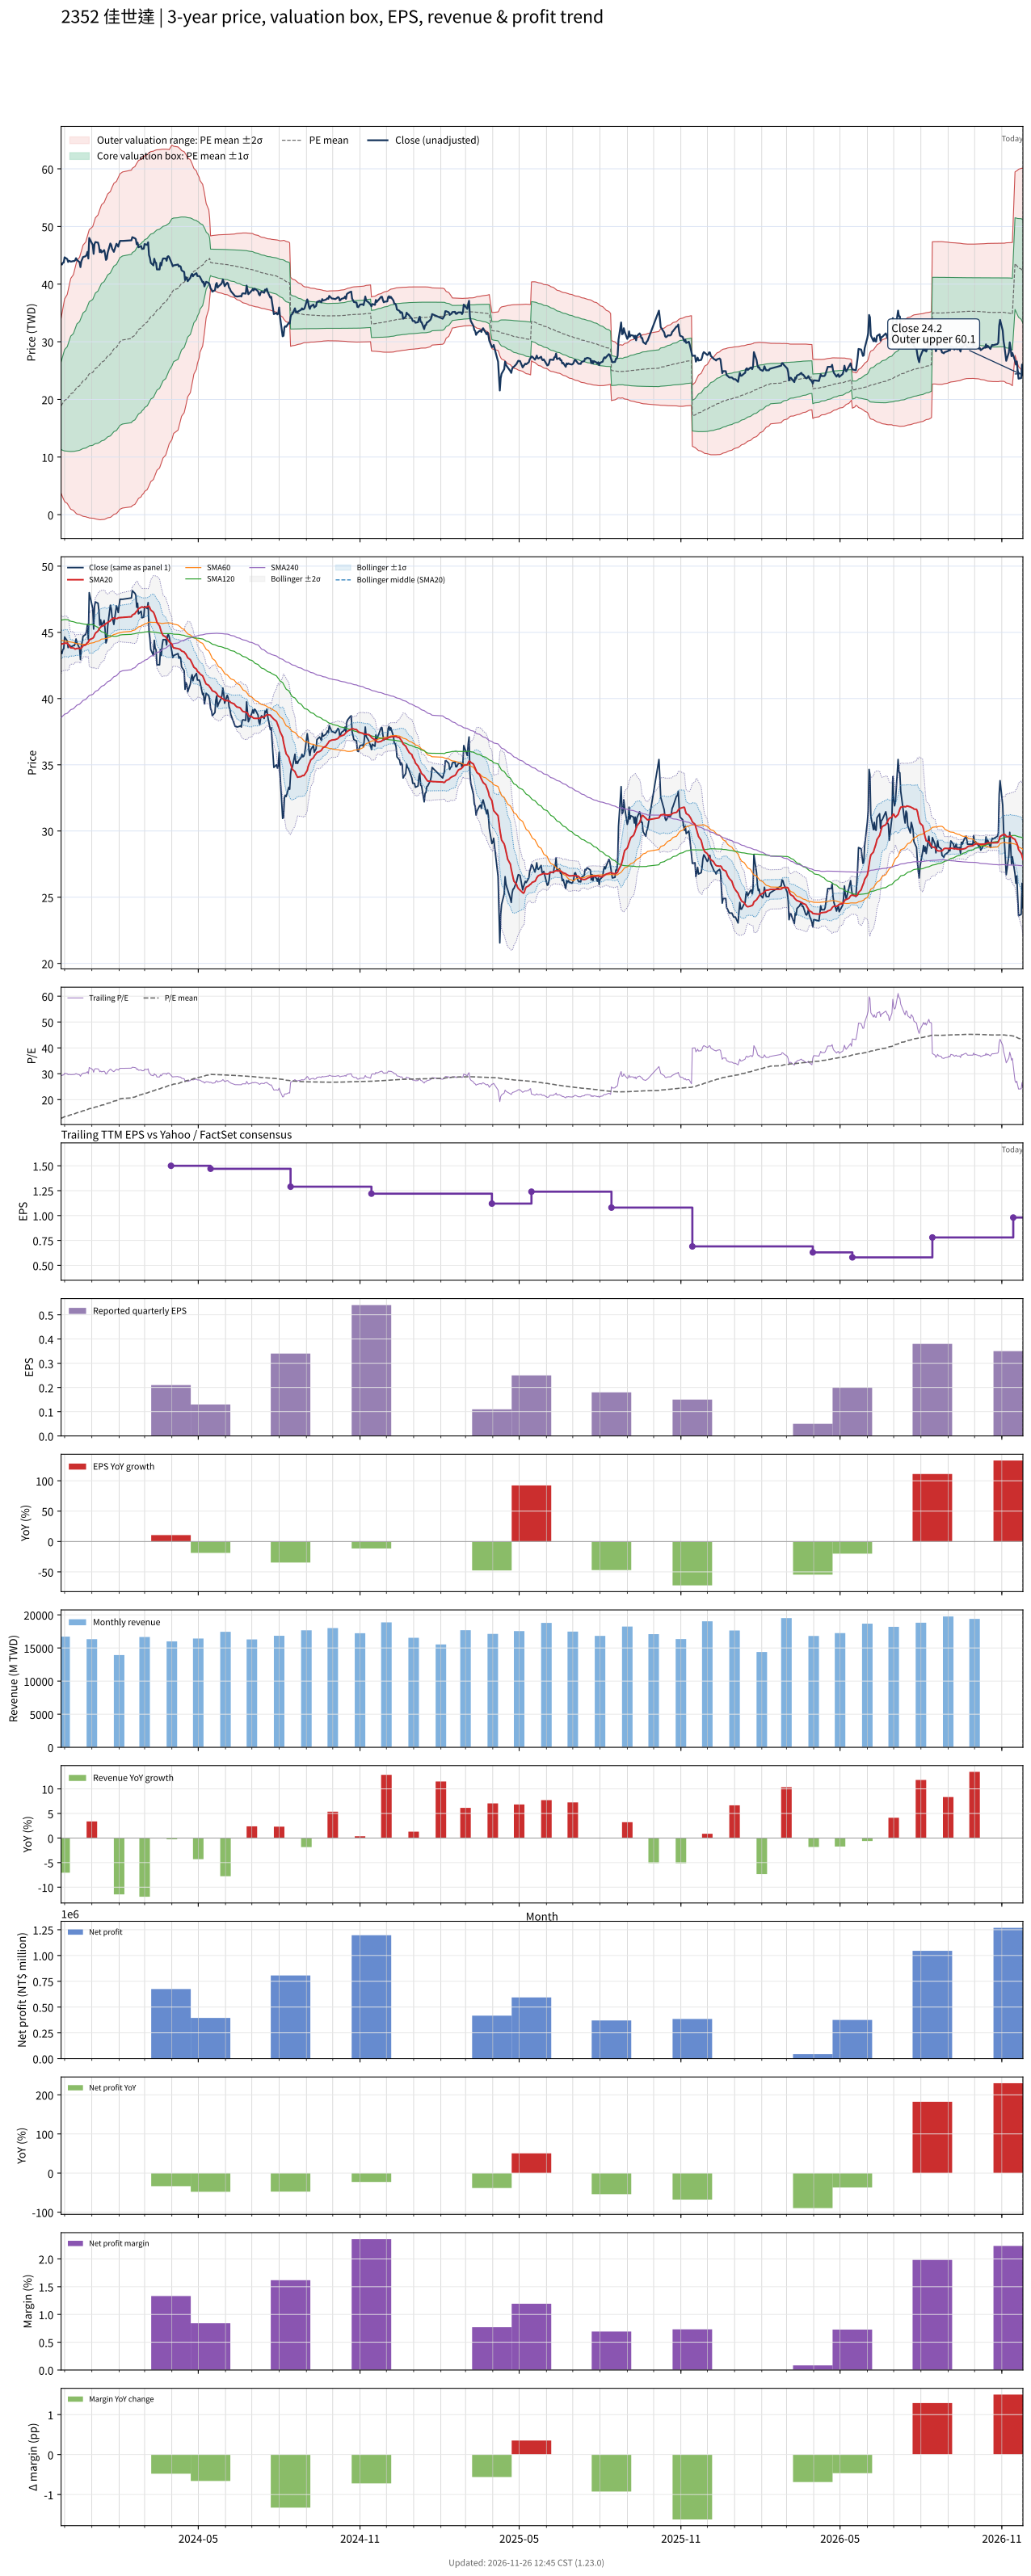

The data file committed next to this chart (first rows):
# chart-version: skill-stock-dynamic-val…
date, close, available_date, period_end, eps, ttm_eps, pe, pe_mean, pe_std, price_m2, price_m1, price_mean, price_p1, price_p2, forward_eps, forward_pe, forward_pe_mean, forward_pe_std, forward_price_m2, forward_price_m1, forward_price_mean, forward_price_p1, forward_price_p2, sma20
2023-11-27, 43.55, 2023-11-14, 2023-09-30, 0.61, 1.48, 29.43, 12.77, 5.129, 3.717, 11.31, 18.9, 26.49, 34.08, , , , , , , , , , 44.08
2023-11-28, 43.4, 2023-11-14, 2023-09-30, 0.61, 1.48, 29.32, 12.93, 5.342, 3.32, 11.23, 19.13, 27.04, 34.95, , , , , , , , , , 44.13
2023-11-29, 43.7, 2023-11-14, 2023-09-30, 0.61, 1.48, 29.53, 13.09, 5.547, 2.949, 11.16, 19.37, 27.58, 35.79, , , , , , , , , , 44.14
2023-11-30, 43.75, 2023-11-14, 2023-09-30, 0.61, 1.48, 29.56, 13.25, 5.741, 2.612, 11.11, 19.61, 28.1, 36.6, , , , , , , , , , 44.15
2023-12-01, 44.65, 2023-11-14, 2023-09-30, 0.61, 1.48, 30.17, 13.41, 5.94, 2.265, 11.06, 19.85, 28.64, 37.43, , , , , , , , , , 44.19
2023-12-04, 44.35, 2023-11-14, 2023-09-30, 0.61, 1.48, 29.97, 13.57, 6.125, 1.95, 11.02, 20.08, 29.15, 38.21, , , , , , , , , , 44.17
2023-12-05, 43.85, 2023-11-14, 2023-09-30, 0.61, 1.48, 29.63, 13.72, 6.294, 1.679, 10.99, 20.31, 29.62, 38.94, , , , , , , , , , 44.1
2023-12-06, 44.05, 2023-11-14, 2023-09-30, 0.61, 1.48, 29.76, 13.87, 6.459, 1.415, 10.97, 20.53, 30.09, 39.65, , , , , , , , , , 44.02
2023-12-07, 44, 2023-11-14, 2023-09-30, 0.61, 1.48, 29.73, 14.02, 6.616, 1.169, 10.96, 20.75, 30.54, 40.34, , , , , , , , , , 43.89
2023-12-08, 43.9, 2023-11-14, 2023-09-30, 0.61, 1.48, 29.66, 14.17, 6.765, 0.9481, 10.96, 20.97, 30.98, 41, , , , , , , , , , 43.83
2023-12-11, 44, 2023-11-14, 2023-09-30, 0.61, 1.48, 29.73, 14.32, 6.908, 0.7456, 10.97, 21.19, 31.42, 41.64, , , , , , , , , , 43.82
2023-12-12, 44, 2023-11-14, 2023-09-30, 0.61, 1.48, 29.73, 14.47, 7.045, 0.5662, 10.99, 21.42, 31.85, 42.27, , , , , , , , , , 43.79
2023-12-13, 44.15, 2023-11-14, 2023-09-30, 0.61, 1.48, 29.83, 14.63, 7.177, 0.4014, 11.02, 21.65, 32.27, 42.89, , , , , , , , , , 43.73
2023-12-14, 44.5, 2023-11-14, 2023-09-30, 0.61, 1.48, 30.07, 14.78, 7.309, 0.2392, 11.06, 21.87, 32.69, 43.51, , , , , , , , , , 43.77
2023-12-15, 44.2, 2023-11-14, 2023-09-30, 0.61, 1.48, 29.86, 14.93, 7.43, 0.1079, 11.1, 22.1, 33.1, 44.09, , , , , , , , , , 43.79
2023-12-18, 43.8, 2023-11-14, 2023-09-30, 0.61, 1.48, 29.59, 15.09, 7.54, 0.01182, 11.17, 22.33, 33.49, 44.65, , , , , , , , , , 43.79
2023-12-19, 42.95, 2023-11-14, 2023-09-30, 0.61, 1.48, 29.02, 15.24, 7.637, -0.05289, 11.25, 22.55, 33.86, 45.16, , , , , , , , , , 43.77
2023-12-20, 43.95, 2023-11-14, 2023-09-30, 0.61, 1.48, 29.7, 15.39, 7.741, -0.1318, 11.32, 22.78, 34.24, 45.69, , , , , , , , , , 43.83
2023-12-21, 44.3, 2023-11-14, 2023-09-30, 0.61, 1.48, 29.93, 15.55, 7.844, -0.206, 11.4, 23.01, 34.62, 46.23, , , , , , , , , , 43.89
2023-12-22, 44.7, 2023-11-14, 2023-09-30, 0.61, 1.48, 30.2, 15.7, 7.948, -0.2855, 11.48, 23.24, 35.01, 46.77, , , , , , , , , , 43.99
2023-12-25, 44.85, 2023-11-14, 2023-09-30, 0.61, 1.48, 30.3, 15.86, 8.05, -0.3565, 11.56, 23.47, 35.39, 47.3, , , , , , , , , , 44.05
2023-12-26, 45.1, 2023-11-14, 2023-09-30, 0.61, 1.48, 30.47, 16.02, 8.15, -0.4195, 11.64, 23.7, 35.77, 47.83, , , , , , , , , , 44.14
2023-12-27, 45.6, 2023-11-14, 2023-09-30, 0.61, 1.48, 30.81, 16.18, 8.249, -0.4735, 11.74, 23.94, 36.15, 48.36, , , , , , , , , , 44.23
2023-12-28, 44.45, 2023-11-14, 2023-09-30, 0.61, 1.48, 30.03, 16.34, 8.333, -0.4889, 11.84, 24.18, 36.51, 48.84, , , , , , , , , , 44.27
2023-12-29, 48, 2023-11-14, 2023-09-30, 0.61, 1.48, 32.43, 16.51, 8.448, -0.5688, 11.93, 24.44, 36.94, 49.44, , , , , , , , , , 44.44
2024-01-02, 46.8, 2023-11-14, 2023-09-30, 0.61, 1.48, 31.62, 16.68, 8.547, -0.6128, 12.04, 24.69, 37.33, 49.98, , , , , , , , , , 44.56
2024-01-03, 45.25, 2023-11-14, 2023-09-30, 0.61, 1.48, 30.57, 16.83, 8.629, -0.626, 12.14, 24.92, 37.69, 50.46, , , , , , , , , , 44.63
2024-01-04, 46.95, 2023-11-14, 2023-09-30, 0.61, 1.48, 31.72, 17, 8.725, -0.6695, 12.24, 25.16, 38.07, 50.98, , , , , , , , , , 44.77
2024-01-05, 47.3, 2023-11-14, 2023-09-30, 0.61, 1.48, 31.96, 17.15, 8.823, -0.7299, 12.33, 25.39, 38.45, 51.5, , , , , , , , , , 44.94
2024-01-08, 47.2, 2023-11-14, 2023-09-30, 0.61, 1.48, 31.89, 17.3, 8.921, -0.8054, 12.4, 25.6, 38.81, 52.01, , , , , , , , , , 45.1
2024-01-09, 46.65, 2023-11-14, 2023-09-30, 0.61, 1.48, 31.52, 17.44, 9.01, -0.851, 12.48, 25.82, 39.15, 52.49, , , , , , , , , , 45.23
2024-01-10, 45.55, 2023-11-14, 2023-09-30, 0.61, 1.48, 30.78, 17.58, 9.088, -0.8815, 12.57, 26.02, 39.47, 52.92, , , , , , , , , , 45.31
2024-01-11, 45.95, 2023-11-14, 2023-09-30, 0.61, 1.48, 31.05, 17.73, 9.161, -0.8796, 12.68, 26.24, 39.8, 53.35, , , , , , , , , , 45.4
2024-01-12, 45.5, 2023-11-14, 2023-09-30, 0.61, 1.48, 30.74, 17.88, 9.226, -0.85, 12.8, 26.46, 40.11, 53.77, , , , , , , , , , 45.45
2024-01-15, 45.9, 2023-11-14, 2023-09-30, 0.61, 1.48, 31.01, 18.03, 9.292, -0.8191, 12.93, 26.68, 40.44, 54.19, , , , , , , , , , 45.54
2024-01-16, 45.25, 2023-11-14, 2023-09-30, 0.61, 1.48, 30.57, 18.18, 9.349, -0.7721, 13.07, 26.9, 40.74, 54.58, , , , , , , , , , 45.61
2024-01-17, 44.2, 2023-11-14, 2023-09-30, 0.61, 1.48, 29.86, 18.32, 9.396, -0.699, 13.21, 27.11, 41.02, 54.93, , , , , , , , , , 45.67
2024-01-18, 44.4, 2023-11-14, 2023-09-30, 0.61, 1.48, 30, 18.47, 9.441, -0.6177, 13.36, 27.33, 41.3, 55.27, , , , , , , , , , 45.7
2024-01-19, 45.45, 2023-11-14, 2023-09-30, 0.61, 1.48, 30.71, 18.62, 9.491, -0.5423, 13.5, 27.55, 41.6, 55.65, , , , , , , , , , 45.75
2024-01-22, 47.05, 2023-11-14, 2023-09-30, 0.61, 1.48, 31.79, 18.78, 9.548, -0.4684, 13.66, 27.79, 41.92, 56.06, , , , , , , , , , 45.87
2024-01-23, 46.8, 2023-11-14, 2023-09-30, 0.61, 1.48, 31.62, 18.94, 9.598, -0.3725, 13.83, 28.04, 42.24, 56.45, , , , , , , , , , 45.97
2024-01-24, 46.15, 2023-11-14, 2023-09-30, 0.61, 1.48, 31.18, 19.11, 9.637, -0.2457, 14.02, 28.28, 42.54, 56.81, , , , , , , , , , 46.02
2024-01-25, 45.9, 2023-11-14, 2023-09-30, 0.61, 1.48, 31.01, 19.28, 9.669, -0.09337, 14.22, 28.53, 42.84, 57.15, , , , , , , , , , 46.03
2024-01-26, 45.6, 2023-11-14, 2023-09-30, 0.61, 1.48, 30.81, 19.43, 9.701, 0.04633, 14.4, 28.76, 43.12, 57.48, , , , , , , , , , 46.09
2024-01-29, 47, 2023-11-14, 2023-09-30, 0.61, 1.48, 31.76, 19.61, 9.736, 0.1965, 14.61, 29.02, 43.43, 57.83, , , , , , , , , , 46.04
2024-01-30, 46.8, 2023-11-14, 2023-09-30, 0.61, 1.48, 31.62, 19.78, 9.765, 0.3642, 14.82, 29.27, 43.72, 58.17, , , , , , , , , , 46.04
2024-01-31, 46.5, 2023-11-14, 2023-09-30, 0.61, 1.48, 31.42, 19.95, 9.787, 0.5533, 15.04, 29.52, 44.01, 58.49, , , , , , , , , , 46.1
2024-02-01, 47.05, 2023-11-14, 2023-09-30, 0.61, 1.48, 31.79, 20.12, 9.809, 0.7475, 15.27, 29.78, 44.3, 58.82, , , , , , , , , , 46.11
2024-02-02, 47.5, 2023-11-14, 2023-09-30, 0.61, 1.48, 32.09, 20.3, 9.83, 0.951, 15.5, 30.05, 44.6, 59.15, , , , , , , , , , 46.12
2024-02-05, 47.5, 2023-11-14, 2023-09-30, 0.61, 1.48, 32.09, 20.48, 9.85, 1.154, 15.73, 30.31, 44.89, 59.47, , , , , , , , , , 46.13
2024-02-15, 47.6, 2023-11-14, 2023-09-30, 0.61, 1.48, 32.16, 20.66, 9.867, 1.366, 15.97, 30.57, 45.18, 59.78, , , , , , , , , , 46.18
2024-02-16, 48.15, 2023-11-14, 2023-09-30, 0.61, 1.48, 32.53, 20.84, 9.886, 1.575, 16.21, 30.84, 45.47, 60.1, , , , , , , , , , 46.31
2024-02-19, 47.95, 2023-11-14, 2023-09-30, 0.61, 1.48, 32.4, 21.02, 9.899, 1.802, 16.45, 31.1, 45.75, 60.41, , , , , , , , , , 46.41
2024-02-20, 47.8, 2023-11-14, 2023-09-30, 0.61, 1.48, 32.3, 21.19, 9.909, 2.037, 16.7, 31.37, 46.03, 60.7, , , , , , , , , , 46.53
2024-02-21, 46.9, 2023-11-14, 2023-09-30, 0.61, 1.48, 31.69, 21.37, 9.909, 2.292, 16.96, 31.62, 46.29, 60.95, , , , , , , , , , 46.58
2024-02-22, 47.2, 2023-11-14, 2023-09-30, 0.61, 1.48, 31.89, 21.54, 9.91, 2.548, 17.21, 31.88, 46.55, 61.21, , , , , , , , , , 46.67
2024-02-23, 46.4, 2023-11-14, 2023-09-30, 0.61, 1.48, 31.35, 21.71, 9.903, 2.818, 17.47, 32.13, 46.79, 61.44, , , , , , , , , , 46.78
2024-02-26, 46.6, 2023-11-14, 2023-09-30, 0.61, 1.48, 31.49, 21.88, 9.893, 3.1, 17.74, 32.38, 47.02, 61.67, , , , , , , , , , 46.9
2024-02-27, 46.1, 2023-11-14, 2023-09-30, 0.61, 1.48, 31.15, 22.05, 9.874, 3.408, 18.02, 32.64, 47.25, 61.86, , , , , , , , , , 46.93
... 661 more rows
